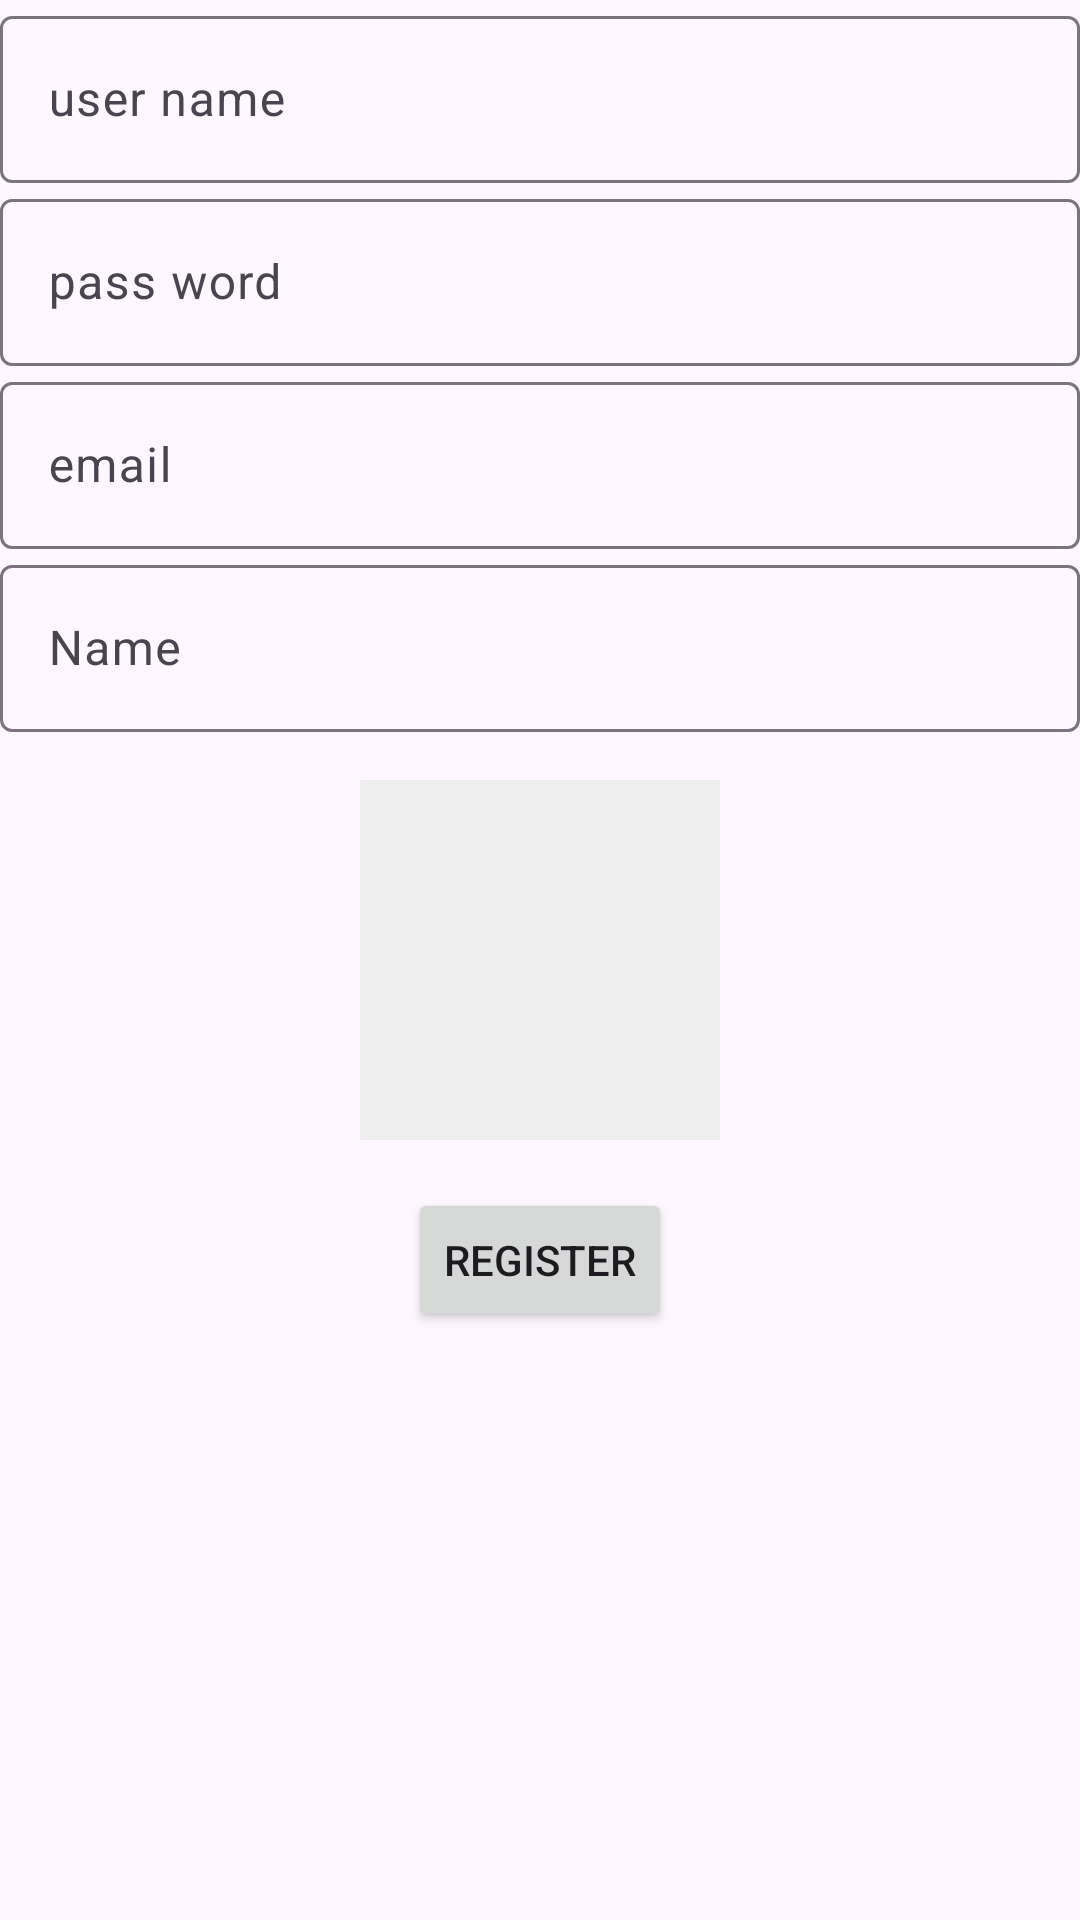

Produce the Android XML layout that renders to this screen, including the resource entries it uses.
<!-- AndroidManifest.xml: application theme Theme.Buoi1Demo -->
<!-- res/layout/activity_register.xml -->
<?xml version="1.0" encoding="utf-8"?>
<LinearLayout xmlns:android="http://schemas.android.com/apk/res/android"
    xmlns:tools="http://schemas.android.com/tools"
    android:id="@+id/main"
    android:layout_width="match_parent"
    android:layout_height="match_parent"
    android:layout_margin="16dp"
    android:orientation="vertical"
    tools:context="com.example.lab6.RegisterActivity">

    <com.google.android.material.textfield.TextInputLayout
        android:layout_width="match_parent"
        android:layout_height="wrap_content">

        <com.google.android.material.textfield.TextInputEditText
            android:id="@+id/edtUsername"
            android:layout_width="match_parent"
            android:layout_height="wrap_content"
            android:hint="user name" />
    </com.google.android.material.textfield.TextInputLayout>

    <com.google.android.material.textfield.TextInputLayout
        android:layout_width="match_parent"
        android:layout_height="wrap_content">

        <com.google.android.material.textfield.TextInputEditText
            android:id="@+id/edtPassword"
            android:layout_width="match_parent"
            android:layout_height="wrap_content"
            android:hint="pass word" />
    </com.google.android.material.textfield.TextInputLayout>

    <com.google.android.material.textfield.TextInputLayout
        android:layout_width="match_parent"
        android:layout_height="wrap_content">

        <com.google.android.material.textfield.TextInputEditText
            android:id="@+id/edtEmail"
            android:layout_width="match_parent"
            android:layout_height="wrap_content"
            android:hint="email" />
    </com.google.android.material.textfield.TextInputLayout>

    <com.google.android.material.textfield.TextInputLayout
        android:layout_width="match_parent"
        android:layout_height="wrap_content">

        <com.google.android.material.textfield.TextInputEditText
            android:id="@+id/edtName"
            android:layout_width="match_parent"
            android:layout_height="wrap_content"
            android:hint="Name" />
    </com.google.android.material.textfield.TextInputLayout>

    <ImageView
        android:id="@+id/avatar"
        android:layout_width="120dp"
        android:layout_height="120dp"
        android:layout_gravity="center"
        android:layout_marginTop="16dp"
        android:background="#EEEEEE"
        android:contentDescription="Avatar"
        android:scaleType="centerCrop" />

    <Button
        android:id="@+id/btnRegister"
        android:layout_width="wrap_content"
        android:layout_height="wrap_content"
        android:layout_gravity="center"
        android:layout_marginTop="16dp"
        android:text="Register" />
</LinearLayout>
<!-- resources referenced by this layout -->
<resources>
  <style name="Theme.Buoi1Demo" parent="Base.Theme.Buoi1Demo" />
  <style name="Base.Theme.Buoi1Demo" parent="Theme.Material3.DayNight.NoActionBar">
          
          
      </style>
</resources>
